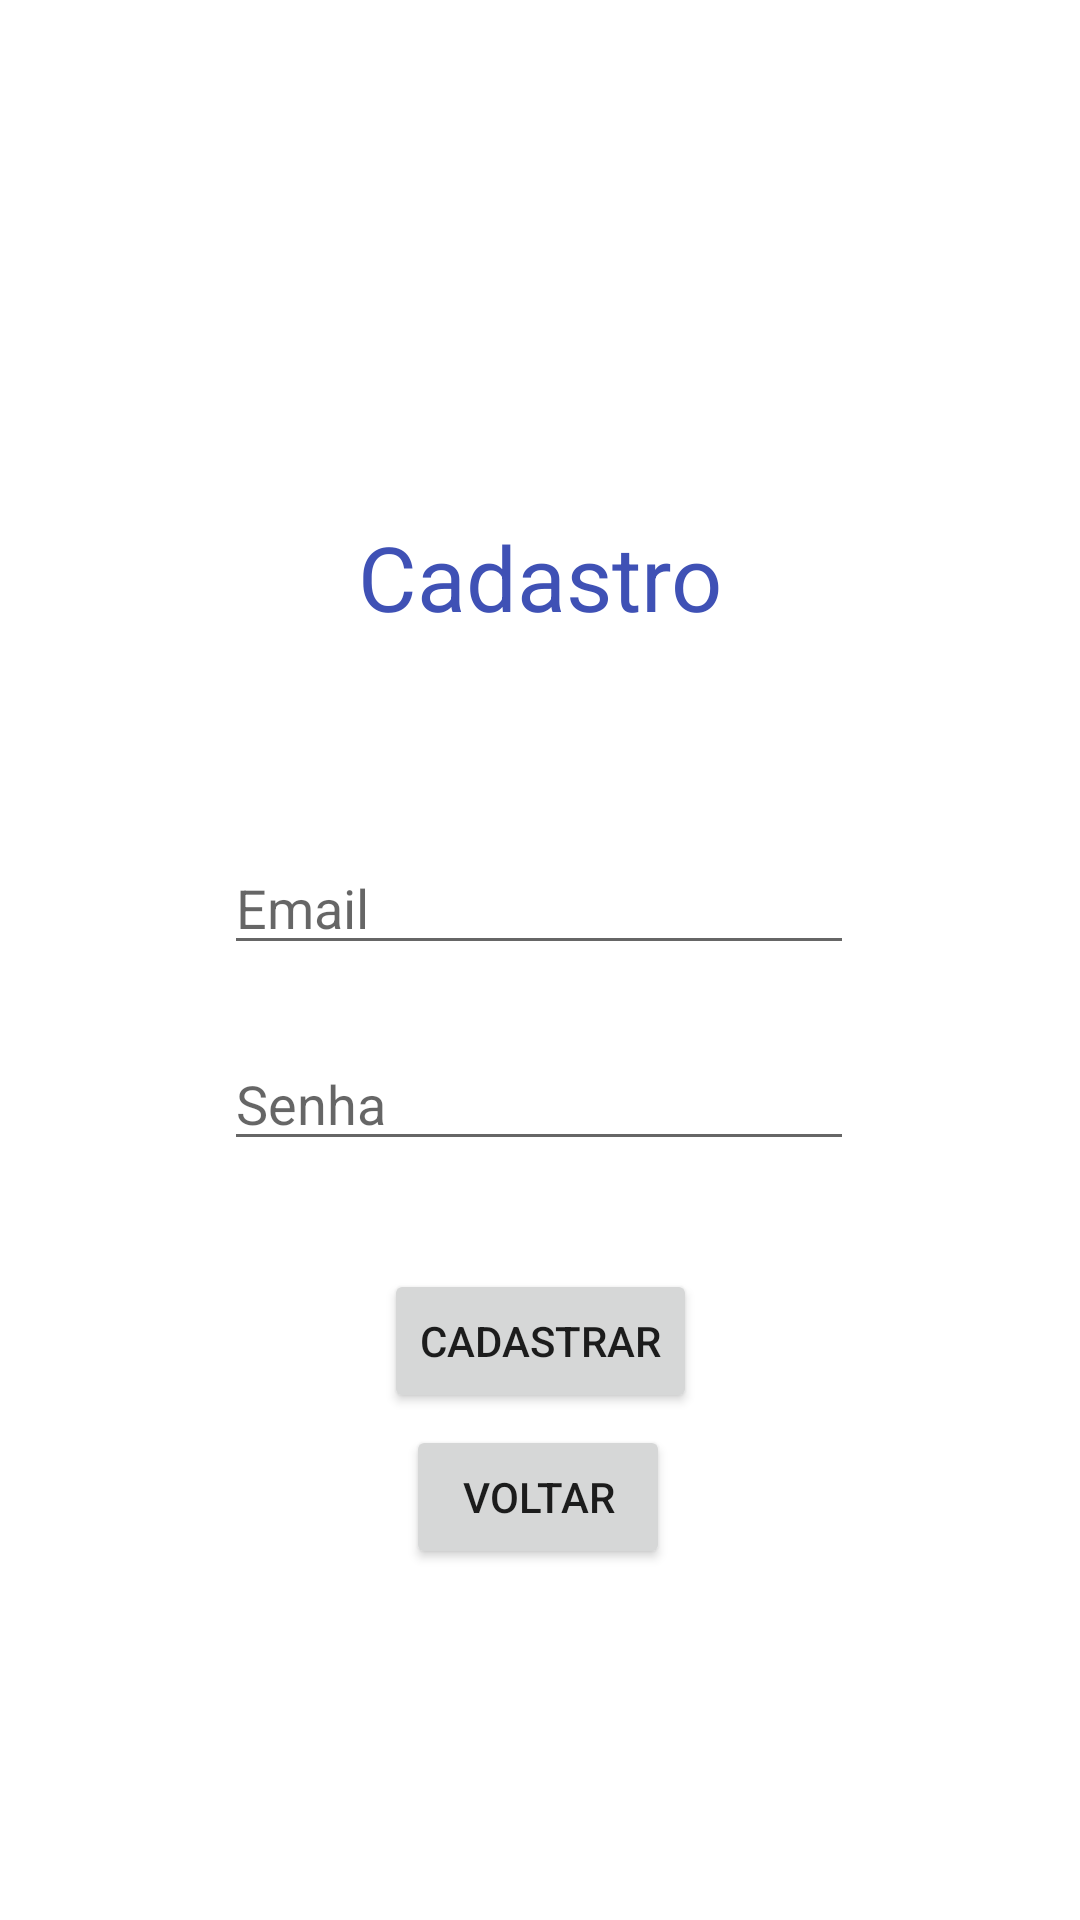

Produce the Android XML layout that renders to this screen, including the resource entries it uses.
<!-- AndroidManifest.xml: application theme Theme.Turistandoandroidapp -->
<!-- res/layout/activity_cadastro.xml -->
<?xml version="1.0" encoding="utf-8"?>
<androidx.constraintlayout.widget.ConstraintLayout
    xmlns:android="http://schemas.android.com/apk/res/android"
    xmlns:app="http://schemas.android.com/apk/res-auto"
    xmlns:tools="http://schemas.android.com/tools"
    android:layout_width="match_parent"
    android:layout_height="match_parent">

    <androidx.constraintlayout.widget.ConstraintLayout
        android:layout_width="match_parent"
        android:layout_height="match_parent"
        tools:context=".MainActivity"
        tools:layout_editor_absoluteX="0dp"
        tools:layout_editor_absoluteY="-31dp">

        <TextView
            android:id="@+id/textView2"
            android:layout_width="wrap_content"
            android:layout_height="wrap_content"
            android:layout_marginTop="172dp"
            android:text="Cadastro"
            android:textColor="#3F51B5"
            android:textSize="30sp"
            app:layout_constraintEnd_toEndOf="parent"
            app:layout_constraintHorizontal_bias="0.501"
            app:layout_constraintLeft_toLeftOf="parent"
            app:layout_constraintRight_toRightOf="parent"
            app:layout_constraintStart_toStartOf="parent"
            app:layout_constraintTop_toTopOf="parent" />

        <Button
            android:id="@+id/botaoVoltar"
            android:layout_width="wrap_content"
            android:layout_height="wrap_content"
            android:layout_marginTop="4dp"
            android:text="Voltar"
            app:layout_constraintEnd_toEndOf="parent"
            app:layout_constraintHorizontal_bias="0.498"
            app:layout_constraintStart_toStartOf="parent"
            app:layout_constraintTop_toBottomOf="@+id/botaoCadastrar" />

        <Button
            android:id="@+id/botaoCadastrar"
            android:layout_width="wrap_content"
            android:layout_height="wrap_content"
            android:layout_marginTop="36dp"
            android:text="Cadastrar"
            app:layout_constraintEnd_toEndOf="parent"
            app:layout_constraintStart_toStartOf="parent"
            app:layout_constraintTop_toBottomOf="@+id/senhaCadastro" />

        <EditText
            android:id="@+id/senhaCadastro"
            android:layout_width="wrap_content"
            android:layout_height="wrap_content"
            android:layout_marginTop="24dp"
            android:ems="10"
            android:hint="Senha"
            android:inputType="textPassword"
            app:layout_constraintEnd_toEndOf="parent"
            app:layout_constraintHorizontal_bias="0.497"
            app:layout_constraintStart_toStartOf="parent"
            app:layout_constraintTop_toBottomOf="@+id/emailCadastro" />

        <EditText
            android:id="@+id/emailCadastro"
            android:layout_width="wrap_content"
            android:layout_height="wrap_content"
            android:layout_marginTop="68dp"
            android:ems="10"
            android:hint="Email"
            android:inputType="textPersonName"
            app:layout_constraintEnd_toEndOf="parent"
            app:layout_constraintHorizontal_bias="0.497"
            app:layout_constraintStart_toStartOf="parent"
            app:layout_constraintTop_toBottomOf="@+id/textView2" />

    </androidx.constraintlayout.widget.ConstraintLayout>
</androidx.constraintlayout.widget.ConstraintLayout>
<!-- resources referenced by this layout -->
<resources>
  <style name="Theme.Turistandoandroidapp" parent="Theme.MaterialComponents.DayNight.DarkActionBar">
          
          <item name="colorPrimary">@color/purple_500</item>
          <item name="colorPrimaryVariant">@color/purple_700</item>
          <item name="colorOnPrimary">@color/white</item>
          
          <item name="colorSecondary">@color/teal_200</item>
          <item name="colorSecondaryVariant">@color/teal_700</item>
          <item name="colorOnSecondary">@color/black</item>
          
          <item name="android:statusBarColor" tools:targetApi="l">?attr/colorPrimaryVariant</item>
          
      </style>
  <!-- not gathered from this repository: default colours our renderer supplied (Android Studio template values) -->
  <color name="purple_500">#FF6200EE</color>
  <color name="purple_700">#FF3700B3</color>
  <color name="teal_200">#FF03DAC5</color>
  <color name="teal_700">#FF018786</color>
  <color name="black">#FF000000</color>
  <color name="white">#FFFFFFFF</color>
</resources>
